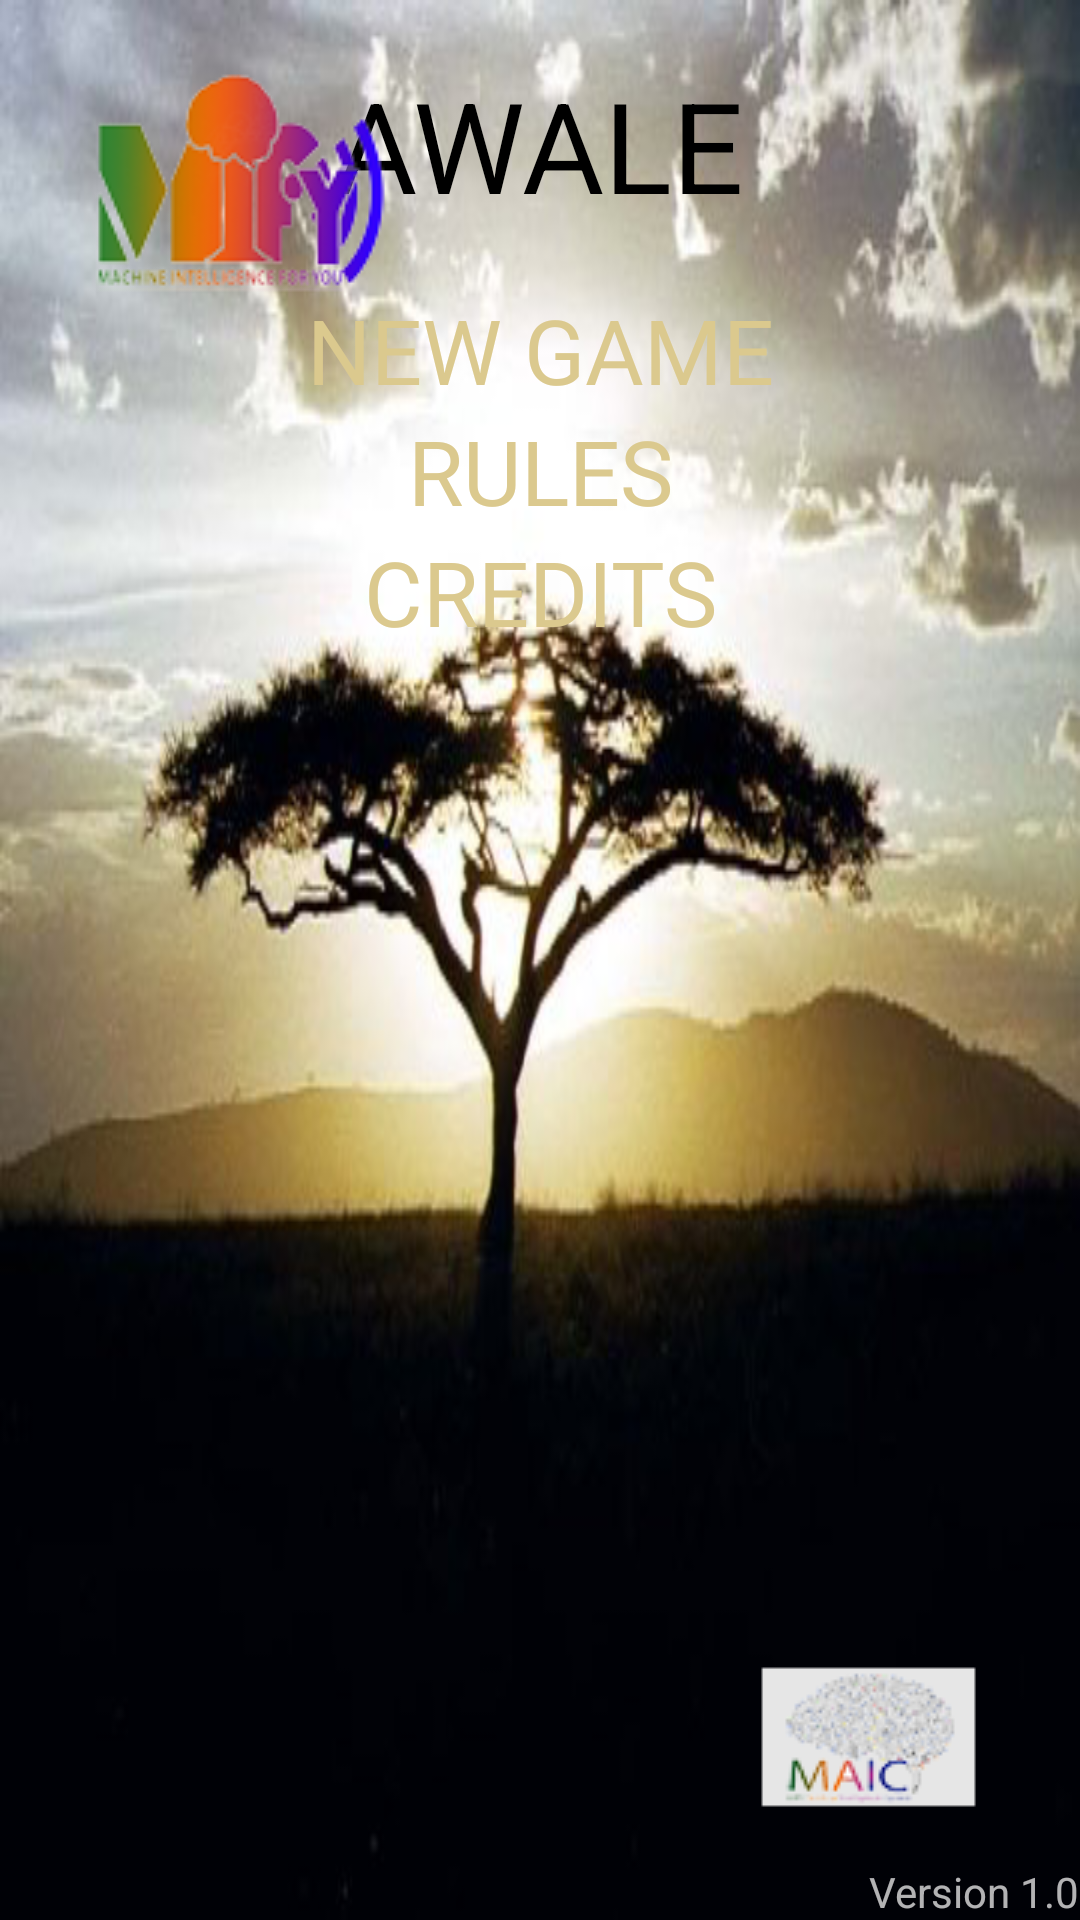

Android layout source for this screen:
<!-- AndroidManifest.xml: application theme MawaleTheme -->
<!-- res/layout/activity_main.xml -->
<?xml version="1.0" encoding="utf-8"?>
<RelativeLayout xmlns:android="http://schemas.android.com/apk/res/android"
    android:orientation="vertical"
    android:layout_width="fill_parent"
    android:layout_height="fill_parent"
    android:background="@drawable/background">

    <TextView android:id="@+id/awale_title"
        android:layout_width="wrap_content"
        android:layout_height="wrap_content"
        android:layout_centerHorizontal="true"
        android:text="AWALE"
        android:textSize="@dimen/title_font_size"
        android:layout_marginBottom="@dimen/title_margin"
        android:layout_marginTop="@dimen/title_margin"
        android:textColor="@color/awale_title_color" />

    <RelativeLayout android:orientation="vertical"
        android:layout_width="fill_parent"
        android:layout_height="wrap_content"
        android:layout_below="@+id/awale_title">
        <Button android:id="@+id/new_game_button"
            android:text="@string/new_game"
            android:textSize="@dimen/button_font_size"
            android:layout_width="@dimen/button_width"
            android:layout_height="wrap_content"
            android:layout_centerHorizontal="true"
            android:background="@drawable/button_selector"
            android:textColor="@color/awale_button_text_color" />
        
        
        
        
        <Button
            android:id="@+id/rules_button"
            android:text="@string/rules"
            android:textSize="@dimen/button_font_size"
            android:layout_width="@dimen/button_width"
            android:layout_height="wrap_content"
            android:layout_below="@+id/new_game_button"
            android:layout_centerHorizontal="true"
            android:background="@drawable/button_selector"
            android:textColor="@color/awale_button_text_color" />
        <Button
            android:id="@+id/credits_button"
            android:text="@string/credits"
            android:textSize="@dimen/button_font_size"
            android:layout_width="@dimen/button_width"
            android:layout_height="wrap_content"
            android:layout_below="@+id/rules_button"
            android:layout_centerHorizontal="true"
            android:background="@drawable/button_selector"
            android:textColor="@color/awale_button_text_color" />
    </RelativeLayout>
    <TextView
        android:layout_width="wrap_content"
        android:id="@+id/demo_version"
        android:layout_height="wrap_content"
        android:layout_alignParentRight="true"
        android:layout_alignParentBottom="true"
        android:text="Version 1.0" />

    <ImageView
        android:src="@drawable/logo2"
        android:layout_width="wrap_content"
        android:layout_height="wrap_content"
        android:layout_marginLeft="30dp"
        android:id="@+id/imageView"
        android:layout_alignTop="@+id/awale_title"
        android:layout_alignParentLeft="true"
        android:contentDescription=""/>

    <ImageView
        android:src="@drawable/logo1"
        android:layout_width="wrap_content"
        android:layout_height="wrap_content"
        android:id="@+id/imageView2"
        android:layout_marginRight="20dp"
        android:layout_above="@+id/demo_version"
        android:layout_alignParentRight="true"/>

</RelativeLayout>
<!-- resources referenced by this layout -->
<resources>
  <color name="awale_button_text_color">#dbc98e</color>
  <color name="awale_title_color">#000000</color>
  <dimen name="button_font_size">30dip</dimen>
  <dimen name="button_width">300dip</dimen>
  <dimen name="title_font_size">42dip</dimen>
  <dimen name="title_margin">20dip</dimen>
  <!-- drawable background: png bitmap (drawable-v24, 171896 bytes) -->
  <!-- drawable logo1: png bitmap (drawable-v24, 6453 bytes) -->
  <!-- drawable logo2: png bitmap (drawable, 11721 bytes) -->
  <string name="credits">CREDITS</string>
  <string name="new_game">NEW GAME</string>
  <string name="options">OPTIONS</string>
  <string name="rules">RULES</string>
  <style name="MawaleTheme" parent="Theme.AppCompat.NoActionBar">
          <item name="android:alertDialogStyle">@style/awaleAlertDialogStyle</item>
          <item name="android:buttonStyle">@style/awaleButton</item>
      </style>
  <style name="awaleAlertDialogStyle">
          <item name="android:fullDark">@drawable/popup_full_dark</item>
          <item name="android:topDark">@drawable/popup_top_dark</item>
          <item name="android:centerDark">@drawable/popup_center_dark</item>
          <item name="android:bottomDark">@drawable/popup_bottom_dark</item>
          <item name="android:fullBright">@drawable/popup_full_dark</item>
          <item name="android:topBright">@drawable/popup_top_dark</item>
          <item name="android:centerBright">@drawable/popup_center_dark</item>
          <item name="android:bottomBright">@drawable/popup_bottom_dark</item>
          <item name="android:bottomMedium">@drawable/popup_bottom_dark</item>
          <item name="android:centerMedium">@drawable/popup_center_dark</item>
      </style>
  <style name="awaleButton" parent="android:style/Widget.Button">
          <item name="android:background">@drawable/btn_default</item>
          <item name="android:textColor">@color/text_button_color</item>
      </style>
  <!-- drawable btn_default (drawable-v24) -->
  <?xml version="1.0" encoding="utf-8"?>
  <selector xmlns:android="http://schemas.android.com/apk/res/android">
  	<item android:state_window_focused="false" android:state_enabled="true"
  		android:drawable="@drawable/btn_default_normal" />
  	<item android:state_window_focused="false" android:state_enabled="false"
  		android:drawable="@drawable/btn_default_normal" />
  	<item android:state_pressed="true" android:drawable="@drawable/btn_default_pressed" />
  	<item android:state_focused="true" android:state_enabled="true"
  		android:drawable="@drawable/btn_default_normal" />
  	<item android:state_enabled="true" android:drawable="@drawable/btn_default_normal" />
  	<item android:state_focused="true" android:drawable="@drawable/btn_default_normal" />
  	<item android:drawable="@drawable/btn_default_normal" />
  </selector>
  <color name="text_button_color">#032901</color>
</resources>
